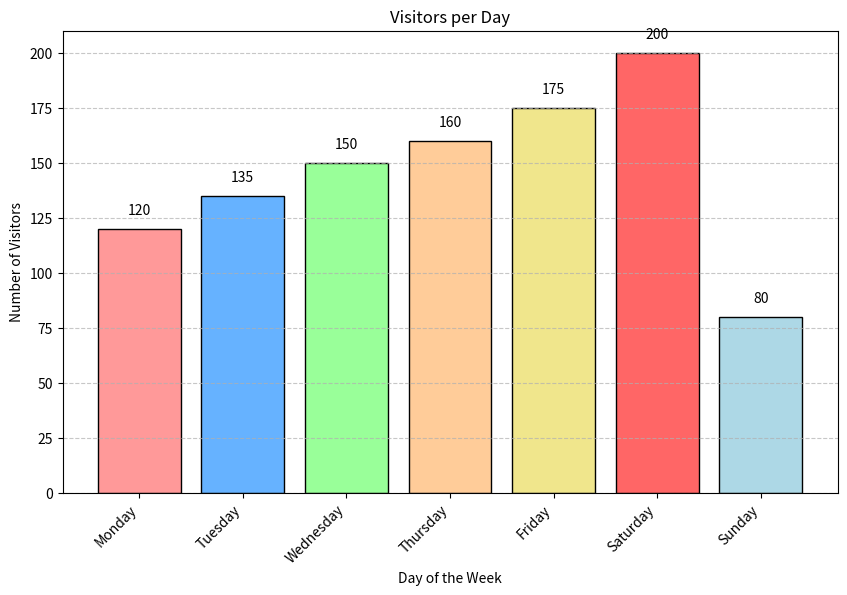

This chart was generated by the following Python code:

import matplotlib.pyplot as plt

# Dataset
data = [
    {'Day': 'Monday', 'Visitors': 120},
    {'Day': 'Tuesday', 'Visitors': 135},
    {'Day': 'Wednesday', 'Visitors': 150},
    {'Day': 'Thursday', 'Visitors': 160},
    {'Day': 'Friday', 'Visitors': 175},
    {'Day': 'Saturday', 'Visitors': 200},
    {'Day': 'Sunday', 'Visitors': 80}
]

# Extracting days and visitors for plotting
days = [day['Day'] for day in data]
visitors = [day['Visitors'] for day in data]

# Colors for the bars
colors = ['#FF9999', '#66B2FF', '#99FF99', '#FFCC99', '#F0E68C', '#FF6666', '#ADD8E6']

# Create the bar chart
plt.figure(figsize=(10, 6))  # Set the size of the figure (width, height)
bars = plt.bar(days, visitors, color=colors, edgecolor='black')

# Add a title
plt.title('Visitors per Day')

# Add labels to the axes
plt.xlabel('Day of the Week')
plt.ylabel('Number of Visitors')

# Customize the tick labels on the x-axis
plt.xticks(rotation=45, ha='right')

# Adding value labels on top of each bar
for bar in bars:
    yval = bar.get_height()
    plt.text(bar.get_x() + bar.get_width()/2, yval + 5, yval, ha='center', va='bottom')

# Optional: Add a grid
plt.grid(axis='y', linestyle='--', alpha=0.7)

# Show the plot
plt.show()
